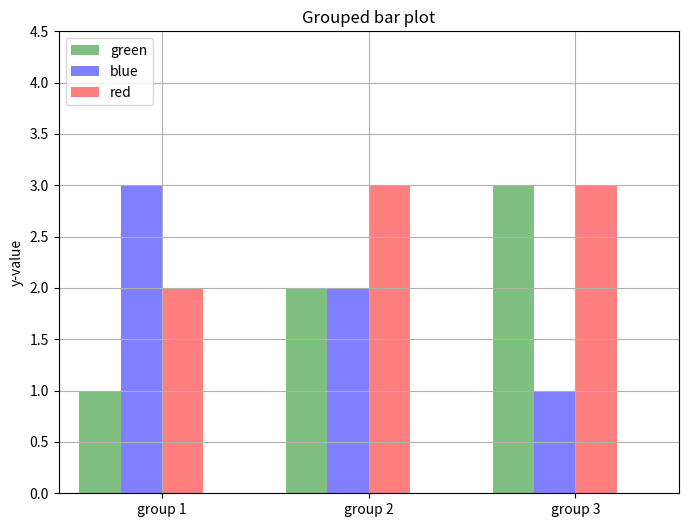

Write the Python code that produced this figure.
# coding:utf-8
import matplotlib.pyplot as plt

# 输入数据
green_data = [1, 2, 3]
blue_data = [3, 2, 1]
red_data = [2, 3, 3]
labels = ['group 1', 'group 2', 'group 3']

# 设置条形图的位置和宽度
pos = list(range(len(green_data)))
width = 0.2

# 绘制
fig, ax = plt.subplots(figsize=(8, 6))

plt.bar(pos, green_data, width,
        alpha=0.5,
        color='g',
        label=labels[0])

plt.bar([p + width for p in pos], blue_data, width,
        alpha=0.5,
        color='b',
        label=labels[1])

plt.bar([p + width * 2 for p in pos], red_data, width,
        alpha=0.5,
        color='r',
        label=labels[2])

# 设置标签和距离
ax.set_ylabel('y-value')
ax.set_title('Grouped bar plot')
ax.set_xticks([p + 1.5 * width for p in pos])
ax.set_xticklabels(labels)

# 设置x，y轴限制
plt.xlim(min(pos) - width, max(pos) + width * 4)
plt.ylim([0, max(green_data + blue_data + red_data) * 1.5])

# 绘制
plt.legend(['green', 'blue', 'red'], loc='upper left')
plt.grid()
plt.show()